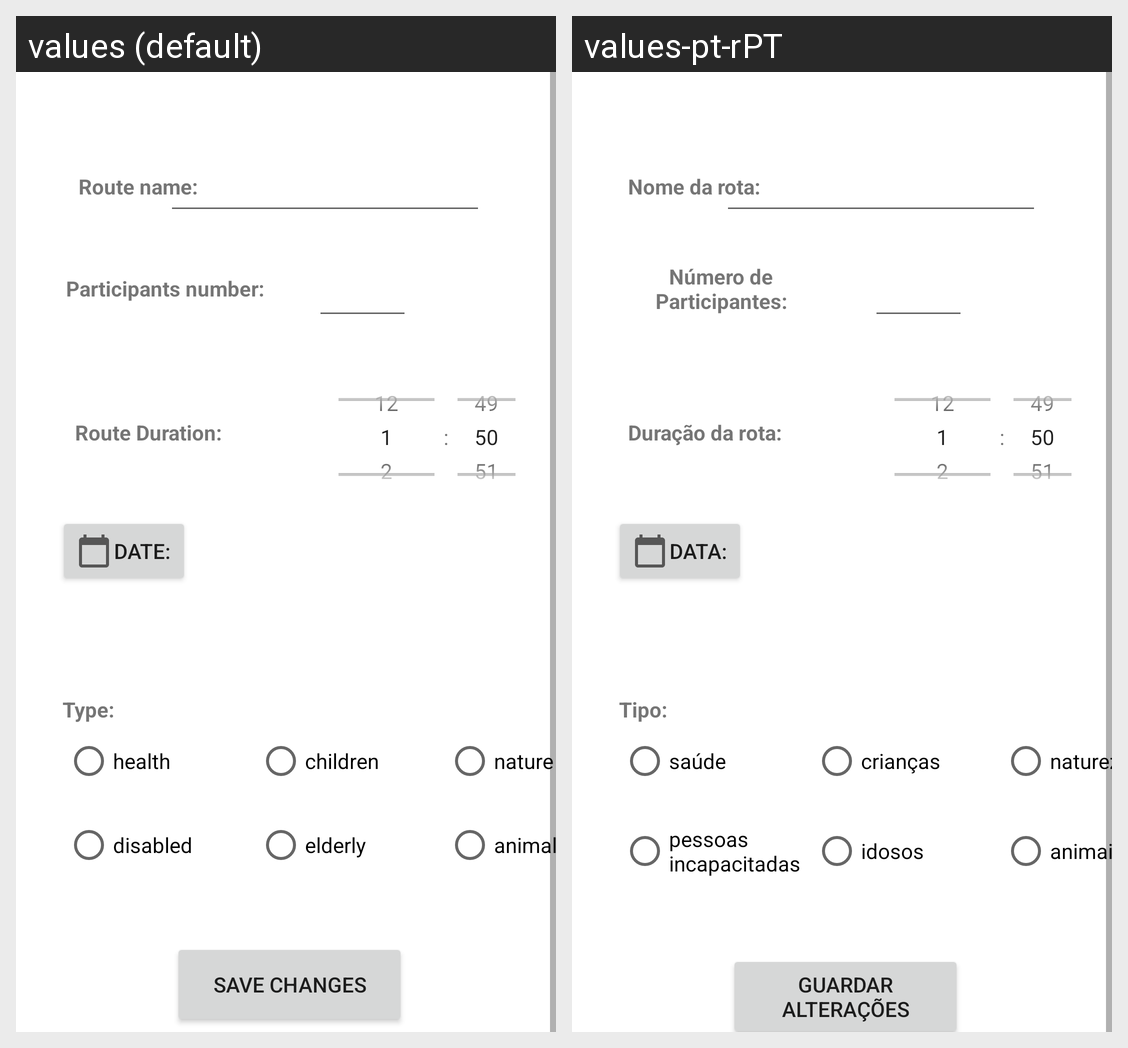

The Android screen above is rendered under two locales of the same app. Produce the string resources it draws, with the default and per-locale values.
Android screen res/layout/fragment_new_route.xml rendered under 2 locales, left to right: values (default), values-pt-rPT. Device: Nexus 5 (rendered at 1080×1920; each locale shown at half size, 540×960, under a caption strip naming it); theme Theme.VOW.
Strings drawn on this screen, with the default value and each locale's value (text and hints the layout hard-codes, and strings that could not be matched under every locale, appear in the picture but are not listed):

route_name
  values: Route name:
  values-pt-rPT: Nome da rota:

number_participants
  values: Participants number:
  values-pt-rPT: Número de Participantes:

route_duration
  values: Route Duration:
  values-pt-rPT: Duração da rota:

date
  values: Date:
  values-pt-rPT: Data:

type
  values: Type:
  values-pt-rPT: Tipo:

health
  values: health
  values-pt-rPT: saúde

children
  values: children
  values-pt-rPT: crianças

nature
  values: nature
  values-pt-rPT: natureza

disabled
  values: disabled
  values-pt-rPT: pessoas incapacitadas

elderly
  values: elderly
  values-pt-rPT: idosos

animals
  values: animals
  values-pt-rPT: animais

save_changes
  values: Save changes
  values-pt-rPT: Guardar alterações
